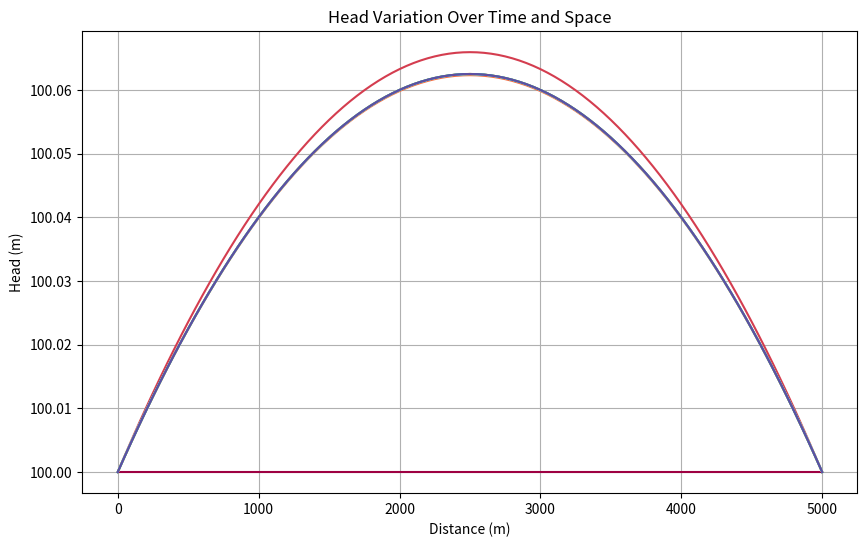

Recreate this plot in Python. (Note: this script raises an exception after producing the figure.)
import numpy as np
import matplotlib.pyplot as plt

# Parameters
L = 5000.0       # Length of domain (meters)
delx = 50.0    # Distance between nodes (meters)
T = 500        # Transmissivity (m^2/day)
S = 0.00001       # Storativity (dimensionless)
Q = 0.00001       # Recharge rate (m/day)
t_total =10   # Total simulation time (days)
delt = 1       # Time step (days)


# Number of nodes
n_nodes = int(L / delx) + 1

# Initialize head and previous time step head

h_old = np.zeros(n_nodes)+100
h_old[0] = 100  # Initialize h_old!
h_old[-1] = 100.0

# Initialize a list to store head values at all time steps
head_history = []
head_history.append(h_old.copy())

# Time loop
t = 0.0
while t < t_total:
    # Build the tridiagonal matrix A and vector b
    A = np.zeros((n_nodes, n_nodes))
    b = np.zeros(n_nodes)

    # Interior nodes
    for i in range(1, n_nodes - 1):
        A[i, i-1] = T / delx**2
        A[i, i] = -2*T / delx**2 + S/delt  # Time term added
        A[i, i+1] = T / delx**2
        b[i] = S/delt * h_old[i] - Q      # RHS with previous time step and source

    # Boundary conditions
    A[0, 0] = 1.0
    b[0] = 100
    A[-1, -1] = 1.0
    b[-1] = 100

    # Solve the system
    h = np.linalg.solve(A, b)

    # Update h_old (Important: Copy, don't assign!)
    h_old = h.copy()

    # Store the head values at the current time step
    head_history.append(h.copy())

    # Increment time
    t += delt

# Convert the head history to a NumPy array for easier plotting
head_history = np.array(head_history)

# Plotting
x = np.linspace(0, L, n_nodes)
timesteps = np.arange(0, t_total + delt, delt)  # Array of time steps (corrected)


#%%
import matplotlib.cm as cm
plt.figure(figsize=(10, 6))

# Get the spectral colormap
cmap = cm.get_cmap('Spectral')  # or cm.Spectral

# Normalize timesteps for colormap mapping
norm = plt.Normalize(vmin=timesteps.min(), vmax=timesteps.max())

for i, timestep in enumerate(timesteps):
    if i < head_history.shape[0]:
        # Map the timestep to a color in the spectral colormap
        color = cmap(norm(timestep))
        plt.plot(x, head_history[i,:], color=color, label=f'Time = {timestep:.0f} days')

plt.xlabel('Distance (m)')
plt.ylabel('Head (m)')
plt.title('Head Variation Over Time and Space')
plt.grid(True)

# Add a colorbar to show the time progression
sm = plt.cm.ScalarMappable(cmap=cmap, norm=norm)
sm.set_array([])  # You don't need data for a colorbar
cbar = plt.colorbar(sm, label='Time (days)') # Add label to colorbar

plt.tight_layout()
plt.show()